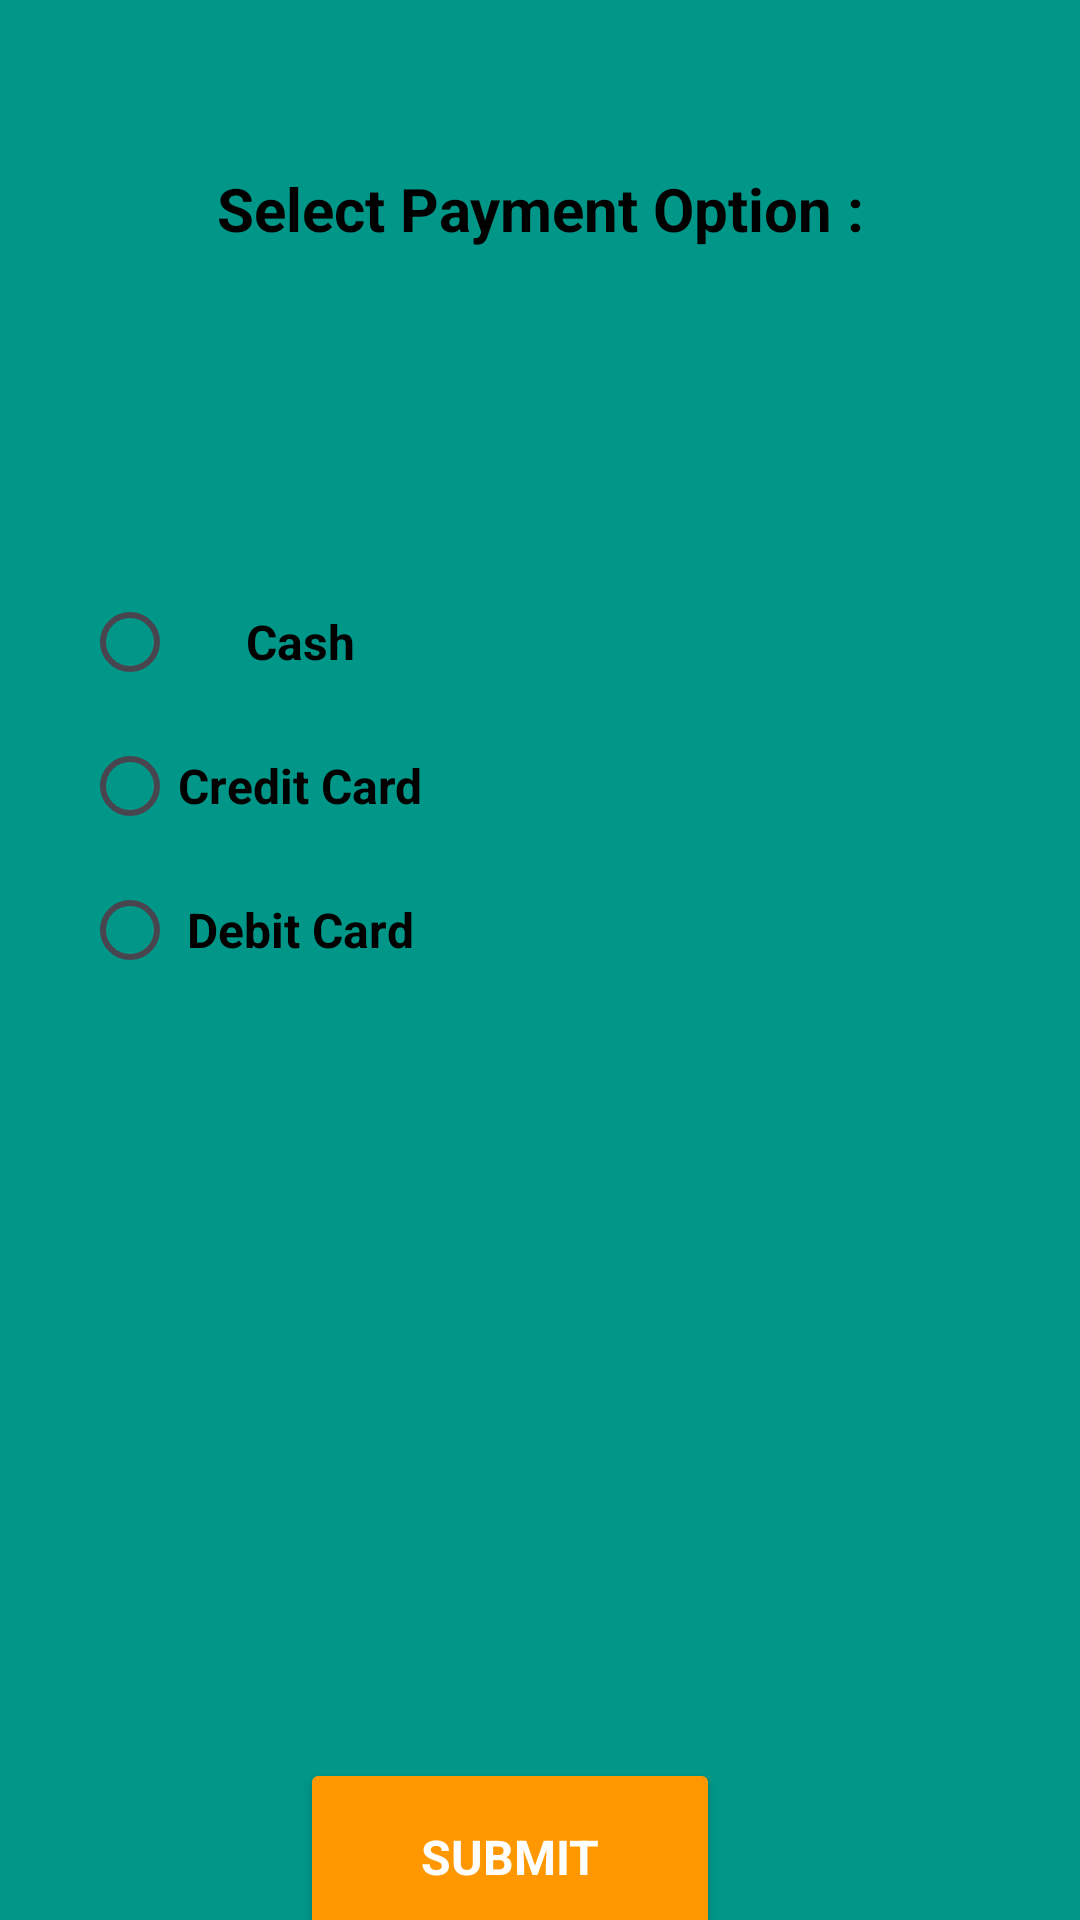

This screen was rendered from an Android layout file. Write that file and the resources it references.
<!-- AndroidManifest.xml: application theme Theme.SayedFayaz_COMP304005_Lab02_Ex01 -->
<!-- res/layout/activity_payment.xml -->
<?xml version="1.0" encoding="utf-8"?>
<androidx.constraintlayout.widget.ConstraintLayout xmlns:android="http://schemas.android.com/apk/res/android"
    xmlns:app="http://schemas.android.com/apk/res-auto"
    xmlns:tools="http://schemas.android.com/tools"
    android:layout_width="match_parent"
    android:layout_height="match_parent"
    android:background="#009688"
    tools:context=".PaymentActivity">

    <TextView
        android:id="@+id/textView"
        style="@style/TextViewTheme"
        android:layout_width="279dp"
        android:layout_height="58dp"
        android:layout_marginTop="56dp"
        android:text="Select Payment Option :"
        app:layout_constraintEnd_toEndOf="parent"
        app:layout_constraintStart_toStartOf="parent"
        app:layout_constraintTop_toTopOf="parent" />

    <RadioGroup
        android:id="@+id/rb_group"
        android:layout_width="wrap_content"
        android:layout_height="wrap_content"
        android:layout_marginTop="76dp"
        app:layout_constraintEnd_toEndOf="parent"
        app:layout_constraintHorizontal_bias="0.111"
        app:layout_constraintStart_toStartOf="parent"
        app:layout_constraintTop_toBottomOf="@+id/textView">

        <RadioButton
            android:id="@+id/cash_rb"
            style="@style/CheckboxTheme"
            android:layout_width="match_parent"
            android:layout_height="wrap_content"
            android:text="Cash" />

        <RadioButton
            android:id="@+id/credit_rb"
            style="@style/CheckboxTheme"
            android:layout_width="match_parent"
            android:layout_height="wrap_content"
            android:text="Credit Card" />

        <RadioButton
            android:id="@+id/debit_rb"
            style="@style/CheckboxTheme"
            android:layout_width="match_parent"
            android:layout_height="wrap_content"
            android:text="Debit Card" />
    </RadioGroup>

    <Button
        android:id="@+id/submit_choice_btn"
        style="@style/ButtonTheme"
        android:layout_width="140dp"
        android:layout_height="66dp"
        android:layout_marginTop="472dp"
        android:text="Submit"
        app:layout_constraintEnd_toEndOf="parent"
        app:layout_constraintHorizontal_bias="0.455"
        app:layout_constraintStart_toStartOf="parent"
        app:layout_constraintTop_toBottomOf="@+id/textView" />

</androidx.constraintlayout.widget.ConstraintLayout>
<!-- resources referenced by this layout -->
<resources>
  <style name="ButtonTheme" parent="Theme.AppCompat.Light.DarkActionBar">
          
          <item name="android:textSize">16dp</item>
          <item name="android:textAlignment">center</item>
          <item name="android:textStyle">bold</item>
          <item name="android:textAllCaps">true</item>
          <item name="android:backgroundTint">#FF9800</item>
          <item name="android:textColor">@color/white</item>
          
      </style>
  <style name="CheckboxTheme" parent="Theme.AppCompat.Light.DarkActionBar">
          
          <item name="android:textSize">16dp</item>
          <item name="android:textAlignment">center</item>
          <item name="android:textStyle">bold</item>
          <item name="android:textColor">#FF000000</item>
  
      </style>
  <style name="TextViewTheme" parent="Theme.AppCompat.Light.DarkActionBar">
          
          <item name="android:textSize">20dp</item>
          <item name="android:textAlignment">center</item>
          <item name="android:textStyle">bold</item>
          <item name="android:textColor">#FF000000</item>
          
      </style>
  <style name="Theme.SayedFayaz_COMP304005_Lab02_Ex01" parent="Base.Theme.SayedFayaz_COMP304005_Lab02_Ex01" />
  <style name="Base.Theme.SayedFayaz_COMP304005_Lab02_Ex01" parent="Theme.Material3.DayNight.NoActionBar">
          
          
          
  
      </style>
  <!-- not gathered from this repository: default colours our renderer supplied (Android Studio template values) -->
  <color name="white">#FFFFFFFF</color>
</resources>
